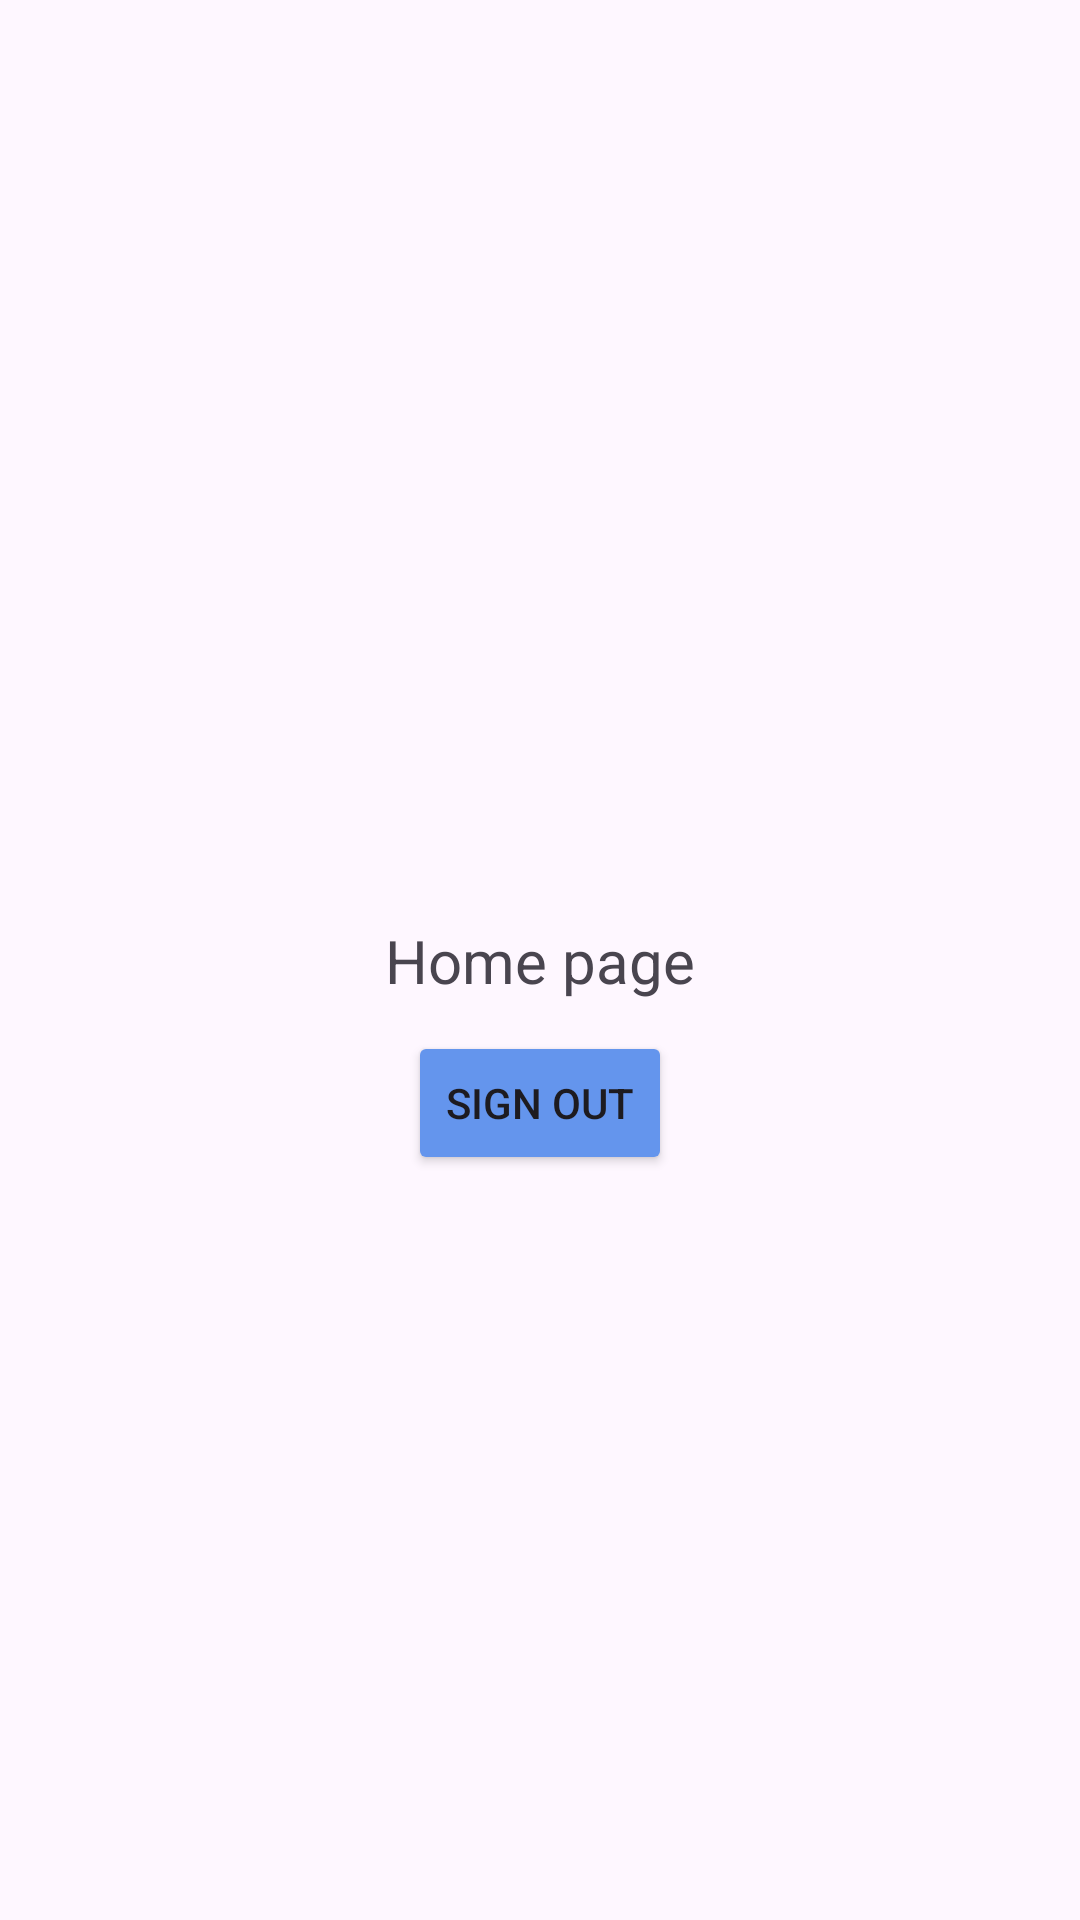

Here is an Android app screen rendered from its layout file. Give the layout XML and the strings, colors and styles it references.
<!-- AndroidManifest.xml: application theme Theme.JoinUp -->
<!-- res/layout/activity_main.xml -->
<?xml version="1.0" encoding="utf-8"?>
<androidx.constraintlayout.widget.ConstraintLayout xmlns:android="http://schemas.android.com/apk/res/android"
    xmlns:app="http://schemas.android.com/apk/res-auto"
    xmlns:tools="http://schemas.android.com/tools"
    android:layout_width="match_parent"
    android:layout_height="match_parent"
    tools:context=".MainActivity">

    <TextView
        android:id="@+id/te"
        android:layout_width="wrap_content"
        android:layout_height="wrap_content"
        android:text="Home page"
        android:textSize="20sp"
        app:layout_constraintStart_toStartOf="parent"
        app:layout_constraintEnd_toEndOf="parent"
        app:layout_constraintTop_toTopOf="parent"
        app:layout_constraintBottom_toBottomOf="parent"/>
    <Button
        android:id="@+id/signOutBtn"
        android:layout_width="wrap_content"
        android:layout_height="wrap_content"
        android:text="Sign out"
        android:layout_marginTop="10dp"
        android:backgroundTint="@color/blue"
        app:layout_constraintEnd_toEndOf="parent"
        app:layout_constraintHorizontal_bias="0.5"
        app:layout_constraintStart_toStartOf="parent"
        app:layout_constraintTop_toBottomOf="@+id/te" />

</androidx.constraintlayout.widget.ConstraintLayout>
<!-- resources referenced by this layout -->
<resources>
  <color name="blue">#6495ed</color>
  <style name="Theme.JoinUp" parent="Base.Theme.JoinUp" />
  <style name="Base.Theme.JoinUp" parent="Theme.Material3.DayNight.NoActionBar">
          
          
          <item name="colorPrimaryDark">@color/white</item>
      </style>
  <color name="white">#FFFFFFFF</color>
</resources>
